The GitHub repository dontlikejs/data contains a labelled image folder "images" with 3 categories: moderate fog, thick fog, thin fog. Examples follow, each with its label.

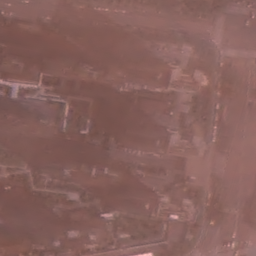
Label: thin fog

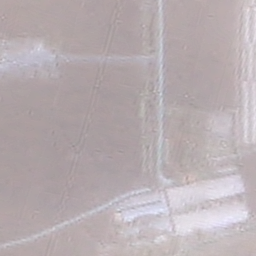
Label: thick fog

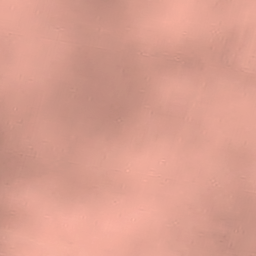
Label: moderate fog

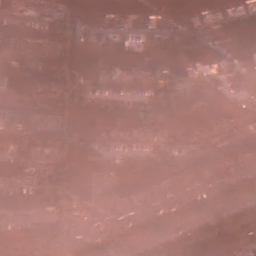
Label: thin fog

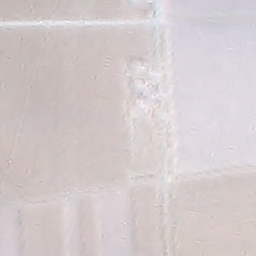
Label: thick fog

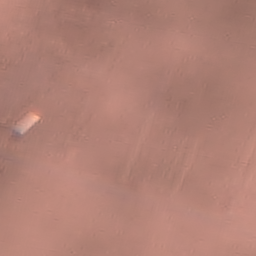
Label: moderate fog
